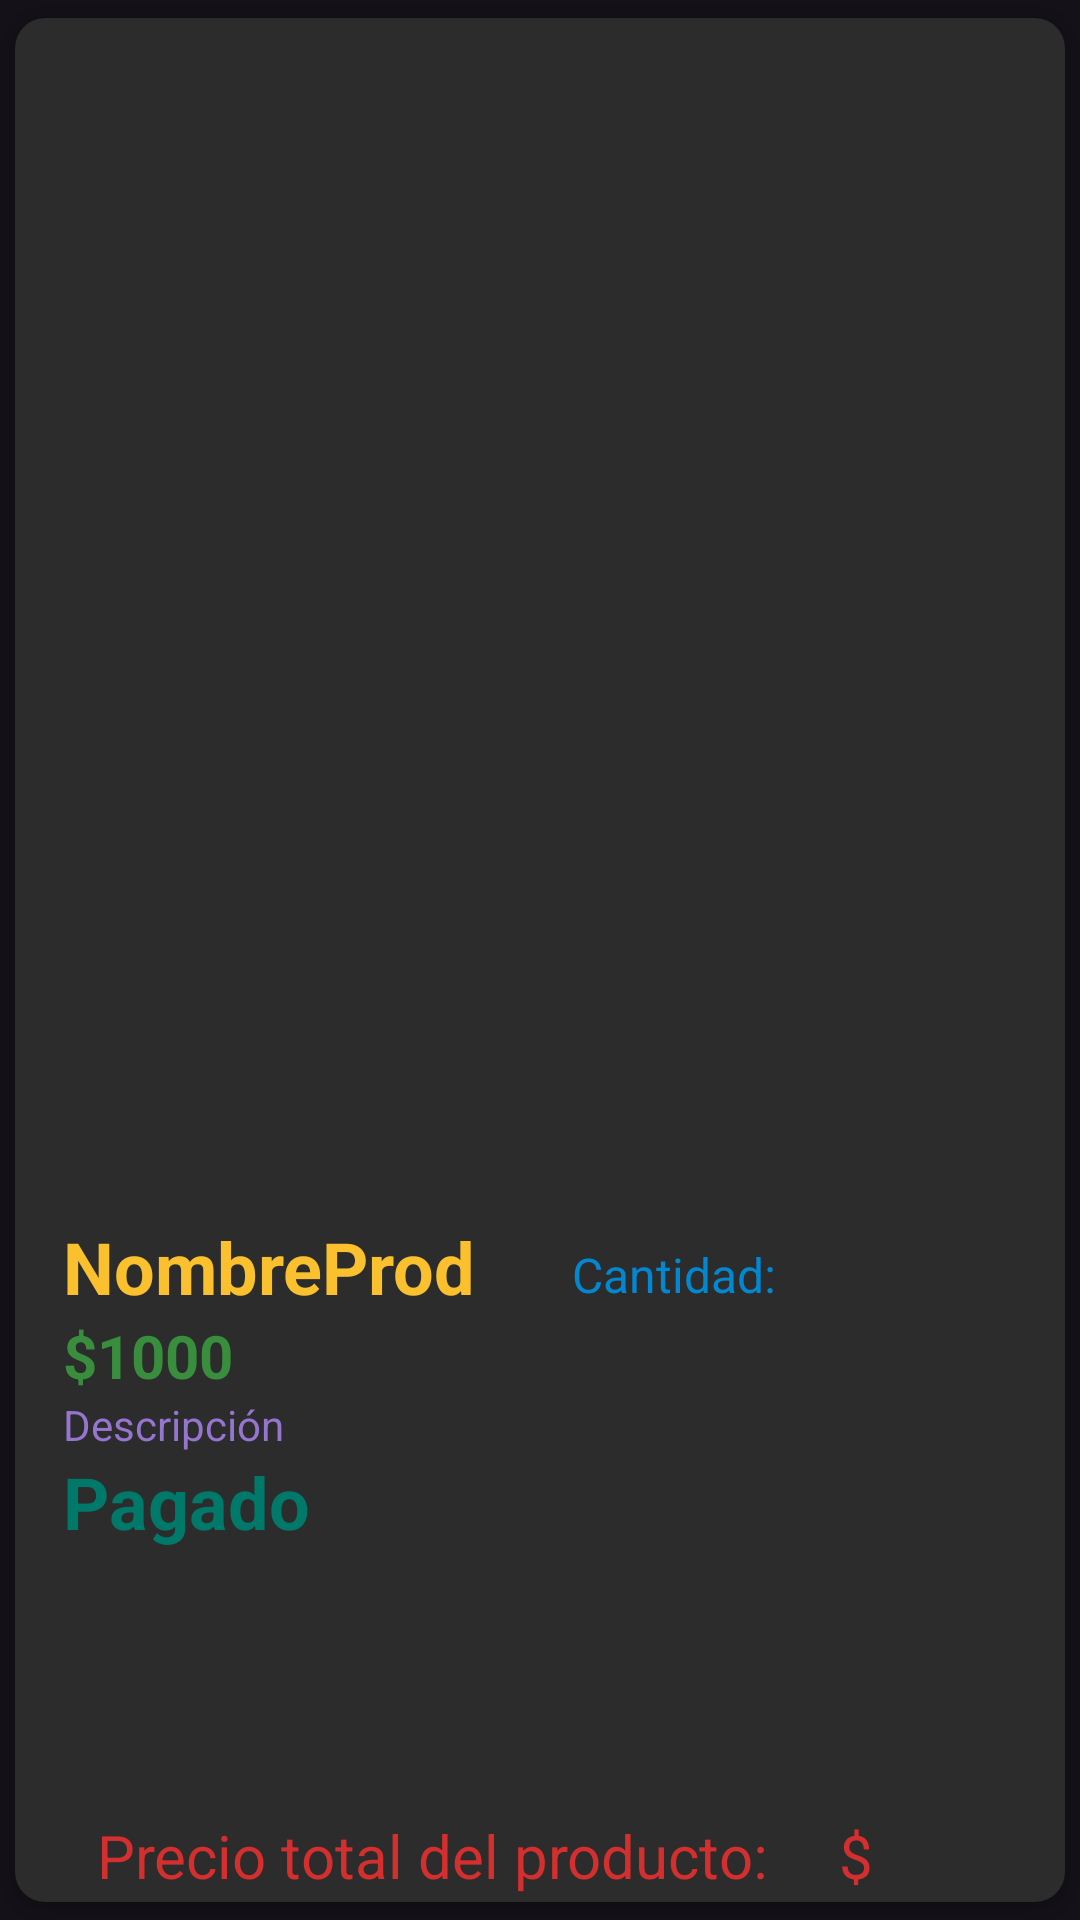

This screen was rendered from an Android layout file. Write that file and the resources it references.
<!-- AndroidManifest.xml: application theme Theme.Material3.Dark.NoActionBar -->
<!-- res/layout/list_element_mis_compras.xml -->
<?xml version="1.0" encoding="utf-8"?>
<androidx.cardview.widget.CardView xmlns:android="http://schemas.android.com/apk/res/android"
    xmlns:app="http://schemas.android.com/apk/res-auto"
    xmlns:tools="http://schemas.android.com/tools"
    android:id="@+id/cv"
    android:layout_width="match_parent"
    android:layout_height="wrap_content"
    app:cardBackgroundColor="#000000"
    app:cardCornerRadius="10dip"
    app:cardElevation="2dp"
    app:cardUseCompatPadding="true">

    <LinearLayout
        android:layout_width="match_parent"
        android:layout_height="642dp"
        android:animateLayoutChanges="true"
        android:background="@color/background_inicio"
        android:orientation="vertical">

        <androidx.constraintlayout.widget.ConstraintLayout
            android:id="@+id/relativeLayout3"
            android:layout_width="match_parent"
            android:layout_height="match_parent"
            android:orientation="vertical">

            <ImageView
                android:id="@+id/ImagenProd"
                android:layout_width="400dp"
                android:layout_height="400dp"
                android:layout_gravity="center"
                android:layout_marginStart="16dp"
                android:layout_marginEnd="16dp"
                android:paddingLeft="14dp"
                android:paddingRight="14dp"
                app:layout_constraintEnd_toEndOf="parent"
                app:layout_constraintStart_toStartOf="parent"
                app:layout_constraintTop_toTopOf="parent"
                app:srcCompat="@drawable/ic_menu_camera" />

            <TextView
                android:id="@+id/txtNombreProd"
                android:layout_width="wrap_content"
                android:layout_height="wrap_content"
                android:layout_marginStart="16dp"
                android:text="NombreProd"
                android:textColor="#FBC02D"
                android:textSize="24sp"
                android:textStyle="bold"
                app:layout_constraintStart_toStartOf="parent"
                app:layout_constraintTop_toBottomOf="@+id/ImagenProd" />

            <TextView
                android:id="@+id/txtDescripcion"
                android:layout_width="160dp"
                android:layout_height="wrap_content"
                android:layout_marginStart="16dp"
                android:text="Descripción"
                android:textColor="#9575CD"
                android:textSize="14sp"
                app:layout_constraintStart_toStartOf="parent"
                app:layout_constraintTop_toBottomOf="@+id/txtPrecio" />

            <TextView
                android:id="@+id/txtPrecio"
                android:layout_width="wrap_content"
                android:layout_height="wrap_content"
                android:text="1000"
                android:textAlignment="center"
                android:textColor="#388E3C"
                android:textSize="20sp"
                android:textStyle="bold"
                app:layout_constraintStart_toEndOf="@+id/textView19"
                app:layout_constraintTop_toBottomOf="@+id/txtNombreProd" />

            <TextView
                android:id="@+id/textView16"
                android:layout_width="wrap_content"
                android:layout_height="wrap_content"
                android:layout_marginStart="32dp"
                android:layout_marginTop="8dp"
                android:text="Cantidad:"
                android:textColor="#0288D1"
                android:textSize="16sp"
                app:layout_constraintStart_toEndOf="@+id/txtNombreProd"
                app:layout_constraintTop_toBottomOf="@+id/ImagenProd" />

            <TextView
                android:id="@+id/txtCantidad"
                android:layout_width="wrap_content"
                android:layout_height="wrap_content"
                android:layout_marginStart="8dp"
                android:layout_marginTop="8dp"
                android:layout_marginEnd="16dp"
                android:textColor="#0288D1"
                android:textSize="16sp"
                app:layout_constraintEnd_toEndOf="parent"
                app:layout_constraintHorizontal_bias="0.0"
                app:layout_constraintStart_toEndOf="@+id/textView16"
                app:layout_constraintTop_toBottomOf="@+id/ImagenProd" />

            <TextView
                android:id="@+id/textView19"
                android:layout_width="wrap_content"
                android:layout_height="wrap_content"
                android:layout_marginStart="16dp"
                android:text="$"
                android:textAlignment="center"
                android:textColor="#388E3C"
                android:textSize="20sp"
                android:textStyle="bold"
                app:layout_constraintStart_toStartOf="parent"
                app:layout_constraintTop_toBottomOf="@+id/txtNombreProd" />

            <TextView
                android:id="@+id/textView23"
                android:layout_width="wrap_content"
                android:layout_height="wrap_content"
                android:layout_marginStart="16dp"
                android:text="Pagado"
                android:textAlignment="center"
                android:textColor="#00796B"
                android:textSize="24sp"
                android:textStyle="bold"
                app:layout_constraintStart_toStartOf="parent"
                app:layout_constraintTop_toBottomOf="@+id/txtDescripcion" />

            <TextView
                android:id="@+id/txtPrecioTotalMC"
                android:layout_width="wrap_content"
                android:layout_height="wrap_content"
                android:layout_marginEnd="64dp"
                android:layout_marginBottom="16dp"
                android:textColor="#D32F2F"
                android:textSize="20sp"
                app:layout_constraintBottom_toBottomOf="parent"
                app:layout_constraintEnd_toEndOf="parent" />

            <TextView
                android:id="@+id/textView12"
                android:layout_width="wrap_content"
                android:layout_height="wrap_content"
                android:layout_marginStart="8dp"
                android:layout_marginEnd="16dp"
                android:layout_marginBottom="16dp"
                android:text="Precio total del producto:"
                android:textColor="#D32F2F"
                android:textSize="20sp"
                app:layout_constraintBottom_toBottomOf="parent"
                app:layout_constraintEnd_toStartOf="@+id/txtPrecioTotalMC"
                app:layout_constraintStart_toStartOf="parent" />

            <TextView
                android:id="@+id/textView11"
                android:layout_width="wrap_content"
                android:layout_height="wrap_content"
                android:layout_marginBottom="16dp"
                android:text="$"
                android:textColor="#D32F2F"
                android:textSize="20sp"
                app:layout_constraintBottom_toBottomOf="parent"
                app:layout_constraintEnd_toStartOf="@+id/txtPrecioTotalMC" />

        </androidx.constraintlayout.widget.ConstraintLayout>
    </LinearLayout>

</androidx.cardview.widget.CardView>
<!-- resources referenced by this layout -->
<resources>
  <color name="background_inicio">#2C2C2C</color>
</resources>
